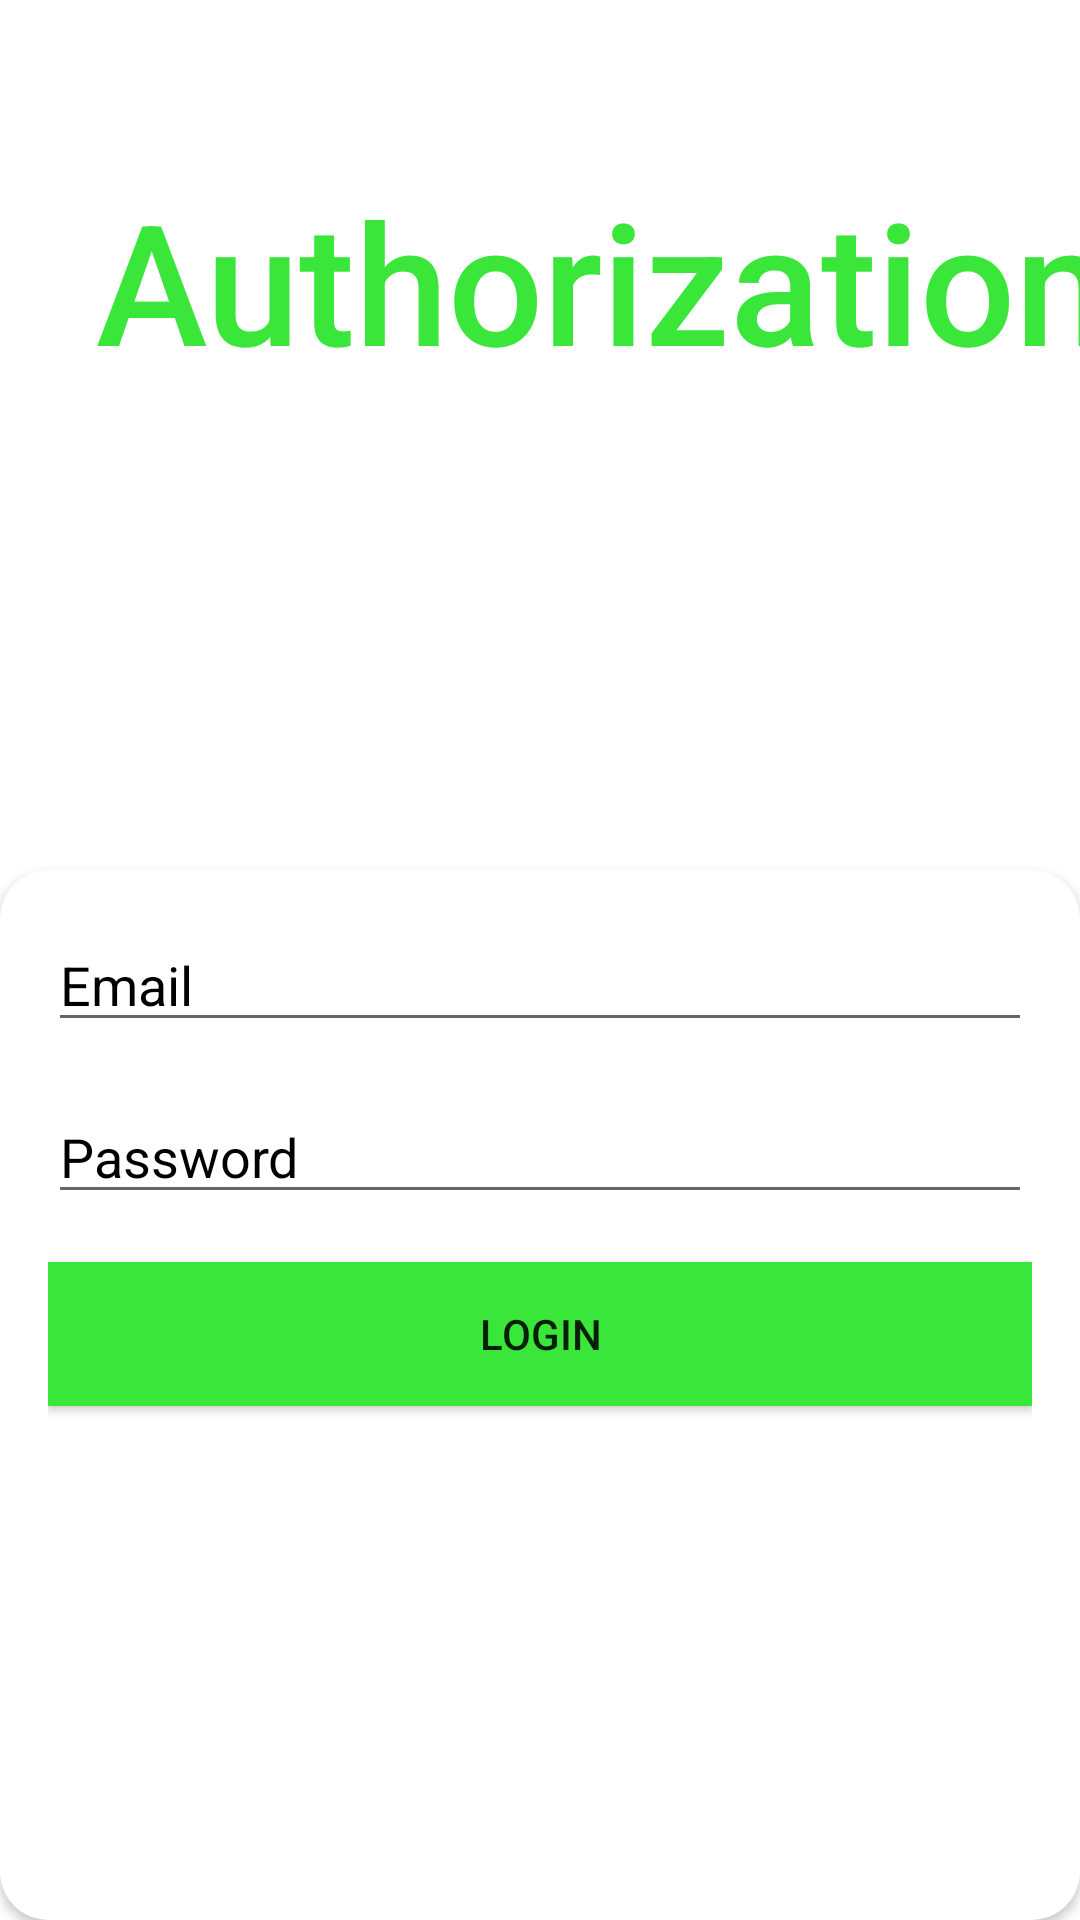

Layout XML and referenced resources for this Android screen:
<!-- AndroidManifest.xml: application theme Theme.MaterialComponents.DayNight.NoActionBar -->
<!-- res/layout/activity_authorization.xml -->
<?xml version="1.0" encoding="utf-8"?>
<androidx.constraintlayout.widget.ConstraintLayout xmlns:android="http://schemas.android.com/apk/res/android"
    xmlns:app="http://schemas.android.com/apk/res-auto"
    xmlns:tools="http://schemas.android.com/tools"
    android:id="@+id/main"
    android:layout_width="match_parent"
    android:layout_height="match_parent"
    tools:context=".AuthorizationActivity">

    <ImageView
        android:id="@+id/backgroud_img"
        android:layout_width="match_parent"
        android:layout_height="match_parent"
        android:scaleType="fitXY"
        android:src="@drawable/rick_and_morty_logo"
        app:layout_constraintBottom_toBottomOf="parent"
        app:layout_constraintEnd_toEndOf="parent"
        app:layout_constraintHorizontal_bias="1.0"
        app:layout_constraintStart_toStartOf="parent"
        app:layout_constraintTop_toTopOf="parent"
        app:layout_constraintVertical_bias="1.0" />


    <TextView
        android:theme="@style/AppTheme"
        android:id="@+id/title_text"
        android:layout_width="wrap_content"
        android:layout_height="wrap_content"
        android:text="Authorization"
        android:textSize="56sp"
        android:textColor="@color/green"
        android:layout_marginTop="56dp"
        android:layout_marginStart="32dp"
        app:layout_constraintTop_toTopOf="parent"
        app:layout_constraintStart_toStartOf="parent" />

    <androidx.cardview.widget.CardView
        android:id="@+id/input_container"
        android:layout_width="0dp"
        android:layout_height="350dp"
        app:layout_constraintBottom_toBottomOf="parent"
        app:layout_constraintStart_toStartOf="parent"
        app:layout_constraintEnd_toEndOf="parent"
        app:cardBackgroundColor="@color/white"
        app:cardCornerRadius="16dp">

        <LinearLayout
            android:layout_width="match_parent"
            android:layout_height="match_parent"
            android:orientation="vertical"
            android:padding="16dp">

            <EditText
                android:id="@+id/email_input"
                android:layout_width="match_parent"
                android:layout_height="wrap_content"
                android:hint="Email"
                android:inputType="textEmailAddress"
                android:textColorHint="@color/black"
                android:textColor="@color/black"
                android:layout_marginBottom="16dp" />

            <EditText
                android:id="@+id/password_input"
                android:layout_width="match_parent"
                android:layout_height="wrap_content"
                android:hint="Password"
                android:inputType="textPassword"
                android:textColorHint="@color/black"
                android:textColor="@color/black"
                android:layout_marginBottom="16dp" />

            <Button
                android:id="@+id/login_button"
                android:layout_width="match_parent"
                android:layout_height="wrap_content"
                android:text="Login"
                android:background="@color/green"/>

        </LinearLayout>
    </androidx.cardview.widget.CardView>



</androidx.constraintlayout.widget.ConstraintLayout>
<!-- resources referenced by this layout -->
<resources>
  <color name="black">#FF000000</color>
  <color name="green">#39E639</color>
  <color name="white">#FFFFFFFF</color>
  <style name="AppTheme" parent="Theme.MaterialComponents.DayNight.NoActionBar">
          <item name="android:fontFamily">sans-serif-medium</item>
      </style>
</resources>
